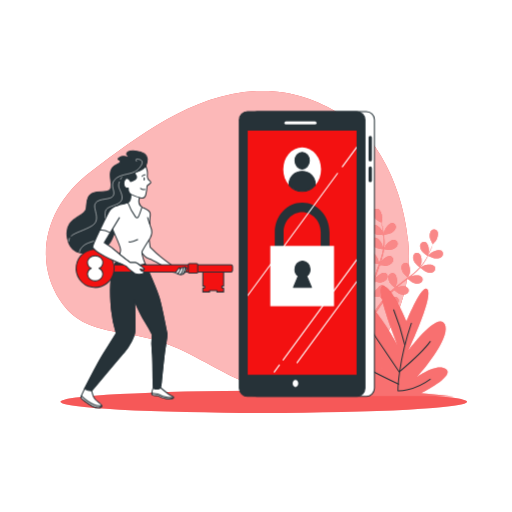
t = 0.00 s
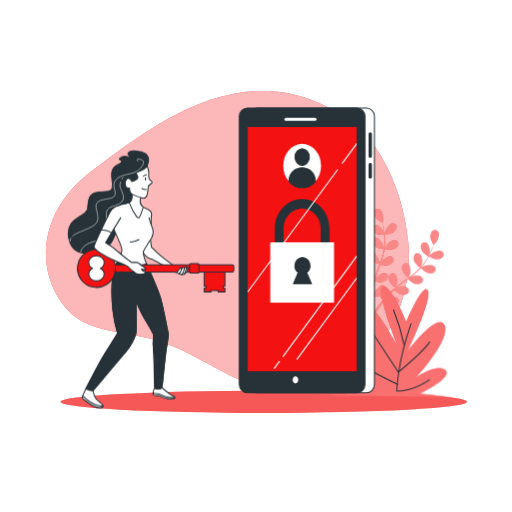
t = 0.26 s
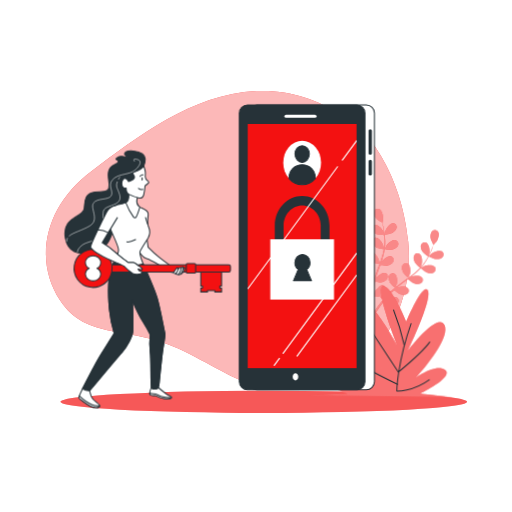
t = 0.49 s
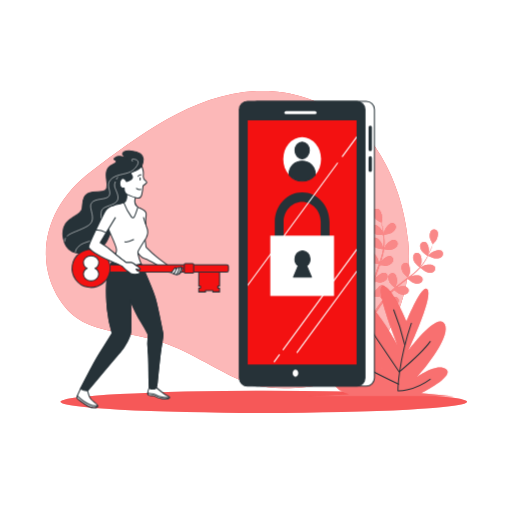
t = 0.75 s
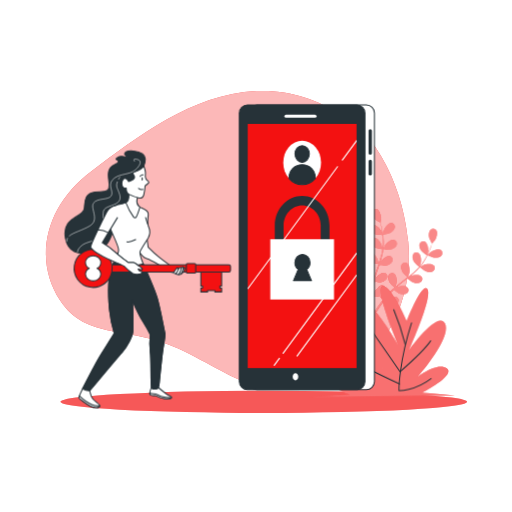
t = 1.01 s
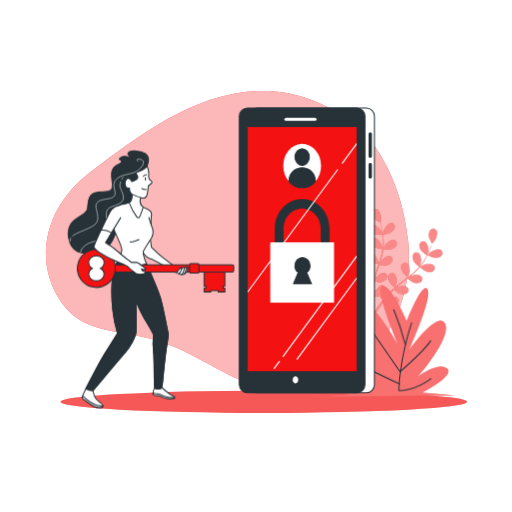
t = 1.24 s

The animated SVG that drew these frames (rendered in a browser with its animation timeline set to each time). Animation: 3 CSS @keyframes rules; one cycle of 1.50 s, repeats indefinitely.

<svg class="animated" id="freepik_stories-login" xmlns="http://www.w3.org/2000/svg" viewBox="0 0 500 500" version="1.1" xmlns:xlink="http://www.w3.org/1999/xlink" xmlns:svgjs="http://svgjs.com/svgjs"><style>svg#freepik_stories-login:not(.animated) .animable {opacity: 0;}svg#freepik_stories-login.animated #freepik--Plants--inject-61 {animation: 1.5s Infinite  linear wind;animation-delay: 0s;}svg#freepik_stories-login.animated #freepik--Device--inject-61 {animation: 1.5s Infinite  linear floating;animation-delay: 0s;}svg#freepik_stories-login.animated #freepik--Character--inject-61 {animation: 1.5s Infinite  linear shake;animation-delay: 0s;}            @keyframes wind {                0% {                    transform: rotate( 0deg );                }                25% {                    transform: rotate( 1deg );                }                75% {                    transform: rotate( -1deg );                }            }                    @keyframes floating {                0% {                    opacity: 1;                    transform: translateY(0px);                }                50% {                    transform: translateY(-10px);                }                100% {                    opacity: 1;                    transform: translateY(0px);                }            }                    @keyframes shake {                10%, 90% {                    transform: translate3d(-1px, 0, 0);                  }                  20%, 80% {                    transform: translate3d(2px, 0, 0);                  }                  30%, 50%, 70% {                    transform: translate3d(-4px, 0, 0);                  }                  40%, 60% {                    transform: translate3d(4px, 0, 0);                  }            }        </style><g id="freepik--background-simple--inject-61" class="animable" style="transform-origin: 222.08px 234.005px;"><path d="M356.39,130.86s-40.26-44.11-104-42S134.28,133.71,89.33,167.15s-57,85.38-30.87,125.93,67.77,23.48,120.78,49.8,63.08,41.27,122.13,34.87,104-71.86,97.3-141.59S356.39,130.86,356.39,130.86Z" style="fill: #F31111; transform-origin: 222.08px 234.005px;" id="elmxfs9xb45q" class="animable"></path><g id="el0kzkgqcasbw"><path d="M356.39,130.86s-40.26-44.11-104-42S134.28,133.71,89.33,167.15s-57,85.38-30.87,125.93,67.77,23.48,120.78,49.8,63.08,41.27,122.13,34.87,104-71.86,97.3-141.59S356.39,130.86,356.39,130.86Z" style="fill: rgb(255, 255, 255); opacity: 0.7; transform-origin: 222.08px 234.005px;" class="animable" id="eln08r7zi41m"></path></g></g><g id="freepik--Floor--inject-61" class="animable" style="transform-origin: 257.62px 392.44px;"><ellipse cx="257.62" cy="392.44" rx="198.52" ry="10.83" style="fill: #F31111; transform-origin: 257.62px 392.44px;" id="el3skgz31jr3e" class="animable"></ellipse><g id="eln1t7pg30dz8"><ellipse cx="257.62" cy="392.44" rx="198.52" ry="10.83" style="fill: rgb(255, 255, 255); opacity: 0.3; transform-origin: 257.62px 392.44px;" class="animable" id="elnndlkqf637g"></ellipse></g></g><g id="freepik--Plants--inject-61" class="animable" style="transform-origin: 371.97px 295.449px;"><path d="M374.94,229.2c-.06,0,.69-3.73.77-4,.86-2.66,4.1-7.3,7.23-7.29a3.71,3.71,0,0,1,3.57,4.21c-.23,2.21-2.21,4.08-4,5.17C380.41,228.6,374.94,229.2,374.94,229.2Z" style="fill: #F31111; transform-origin: 380.74px 223.555px;" id="elpvgnr9eenis" class="animable"></path><path d="M368.87,204.09c2.95,1.06,4.42,6.52,4.32,9.32,0,.24-.56,4-.61,4l-.06,0c.23.86.48,1.79.73,2.8.44,1.88.92,4,1.29,6.36a65.81,65.81,0,0,1,.84,7.65,48.31,48.31,0,0,1-.29,8.6.3.3,0,0,0,0,.1c.39-.83,1.54-3.13,1.65-3.3,1.54-2.34,5.88-6,8.91-5.12a3.71,3.71,0,0,1,2.32,5c-.8,2.06-3.2,3.35-5.21,3.92-2.27.65-7.33-.12-7.73-.18a64.94,64.94,0,0,1-1.86,8.56q-.7,2.46-1.52,4.92c.35-.71.68-1.34.73-1.43,1.54-2.34,5.88-6,8.91-5.13a3.7,3.7,0,0,1,2.32,5c-.8,2.07-3.2,3.35-5.21,3.93s-6.37,0-7.51-.15c-.21.62-.42,1.25-.64,1.87-1,3-2.08,6-3,8.94-.33,1-.62,2.08-.91,3.12.32-.63.59-1.16.64-1.23,1.53-2.34,5.88-6,8.9-5.13a3.72,3.72,0,0,1,2.33,5c-.8,2.06-3.21,3.35-5.22,3.92s-5.94.07-7.3-.12c-.27,1.08-.53,2.15-.74,3.2-.13.72-.3,1.41-.39,2.14s-.2,1.44-.3,2.14c-.14,1.37-.3,2.79-.4,4.13-.08.93-.14,1.82-.2,2.71.31-1,1-3.06,1.05-3.23a14.5,14.5,0,0,1,4.8-5.46,3.85,3.85,0,0,1,.41-.71,3.71,3.71,0,0,1,5.45-.86c2.38,2,1.78,7.68.69,10.26-.06.15-.95,1.72-1.52,2.7.43-.52.83-1,1.28-1.58.87-1.06,1.77-2.1,2.73-3.22l1.47-1.59c.48-.55,1.06-1.06,1.59-1.59,1.25-1.21,2.58-2.38,3.95-3.53-.94-.76-4.21-3.53-5.15-5.41s-1.61-4.51-.63-6.49a3.71,3.71,0,0,1,5.27-1.67c2.65,1.66,2.92,7.31,2.23,10,0,.17-.76,2.06-1.17,3.09.83-.68,1.65-1.37,2.51-2,2.48-1.92,5.05-3.78,7.6-5.65l2.33-1.73c-.33-.27-4.29-3.47-5.35-5.57-.93-1.87-1.61-4.51-.63-6.5a3.72,3.72,0,0,1,5.27-1.67c2.65,1.67,2.92,7.32,2.23,10-.05.21-1.08,2.93-1.38,3.61,1.71-1.28,3.4-2.56,5-3.89a64.73,64.73,0,0,0,6.2-5.78c-.15-.12-4.3-3.44-5.38-5.6-.94-1.87-1.61-4.51-.63-6.49a3.7,3.7,0,0,1,5.26-1.67c2.66,1.66,2.93,7.31,2.24,10-.05.17-.83,2.25-1.23,3.23l.16.09a47.88,47.88,0,0,0,5.09-6.84c.83-1.32,1.56-2.63,2.24-3.93-.84-.54-4.63-3-5.82-4.88s-2.09-4.3-1.34-6.38a3.71,3.71,0,0,1,5-2.24c2.83,1.36,3.71,6.95,3.32,9.72,0,.15-.4,1.66-.69,2.76.29-.59.61-1.19.88-1.76,1-2.14,1.85-4.16,2.55-6,.4-1,.73-2,1-2.83-.55-1-2.69-4.85-2.9-7s.13-4.79,1.76-6.29a3.71,3.71,0,0,1,5.51.35c1.88,2.51.09,7.87-1.53,10.16-.14.19-2.69,3-2.72,3l0-.06c-.28.85-.58,1.76-.94,2.74-.66,1.81-1.44,3.86-2.42,6a66.87,66.87,0,0,1-3.53,6.84,48.53,48.53,0,0,1-5,7l-.07.08c.78-.49,3-1.76,3.19-1.84,2.58-1.1,8.2-1.73,10.26.64a3.72,3.72,0,0,1-.82,5.46c-1.81,1.28-4.53,1-6.52.39-2.25-.71-6-4.14-6.35-4.41a64.86,64.86,0,0,1-6.27,6.11c-1.3,1.12-2.63,2.2-4,3.26.69-.39,1.31-.74,1.4-.78,2.57-1.1,8.19-1.73,10.25.64a3.71,3.71,0,0,1-.82,5.46c-1.8,1.28-4.52,1-6.51.39s-5.32-3.49-6.18-4.26l-1.57,1.21c-2.52,1.93-5,3.84-7.45,5.79-.85.69-1.66,1.4-2.48,2.1.62-.35,1.13-.64,1.22-.67,2.57-1.11,8.19-1.73,10.25.63a3.7,3.7,0,0,1-.82,5.46c-1.81,1.28-4.52,1-6.51.4s-5-3.22-6-4.13c-.81.75-1.63,1.49-2.38,2.26-.51.53-1,1-1.5,1.57s-1,1.08-1.44,1.62c-.87,1.06-1.78,2.16-2.61,3.22-.58.73-1.12,1.44-1.66,2.15.83-.69,2.51-2,2.66-2.11,2.37-1.48,7.83-2.95,10.23-.93a3.72,3.72,0,0,1,0,5.53c-1.59,1.53-4.31,1.7-6.37,1.38-2.28-.36-6.4-3-6.91-3.38-.9,1.18-1.76,2.34-2.56,3.45-2.77,3.83-4.93,7.12-6.41,9.45l-.15.23-1.92-.93c.1-.15.2-.29.3-.45,1.55-2.32,3.81-5.6,6.69-9.41.91-1.2,1.9-2.47,2.93-3.77a40,40,0,0,1-3-3.68c-2.21.86-6.8.9-7.39.9-.09,1.48-.17,2.92-.23,4.28-.2,4.73-.18,8.67-.13,11.42v.33l-2.11-1c0-2.73.11-6.44.39-10.81.09-1.51.22-3.12.37-4.76-.59-.15-5.36-1.38-7.16-2.82-1.63-1.3-3.35-3.42-3.29-5.63a3.7,3.7,0,0,1,4.08-3.72c3.11.4,5.71,5.42,6.23,8.17,0,.16.16,2,.22,3.1.07-.68.12-1.33.19-2,.14-1.37.32-2.74.51-4.21.11-.7.23-1.41.34-2.13s.3-1.46.45-2.2c.38-1.7.84-3.41,1.35-5.12-1.2-.13-5.45-.63-7.28-1.67s-3.83-2.88-4.1-5.07a3.7,3.7,0,0,1,3.47-4.3c3.13-.08,6.47,4.49,7.39,7.13.06.17.51,2.14.73,3.23.32-1,.62-2.06,1-3.08,1-3,2.13-5.94,3.23-8.91.34-.91.66-1.82,1-2.72-.43,0-5.5-.53-7.54-1.7-1.81-1-3.83-2.88-4.11-5.07a3.72,3.72,0,0,1,3.47-4.3c3.14-.08,6.48,4.49,7.4,7.13.07.2.71,3,.84,3.77.72-2,1.43-4,2-6a64.85,64.85,0,0,0,2-8.24c-.2,0-5.5-.5-7.58-1.7-1.82-1-3.84-2.88-4.11-5.07a3.72,3.72,0,0,1,3.47-4.3c3.13-.07,6.47,4.49,7.39,7.13.06.18.55,2.34.76,3.37h.18a47.86,47.86,0,0,0,.48-8.51c0-1.57-.15-3.06-.3-4.52-1,0-5.54,0-7.54-.86s-4.13-2.44-4.65-4.59a3.71,3.71,0,0,1,3-4.65c3.11-.42,6.93,3.75,8.14,6.28.06.14.58,1.61.93,2.68-.07-.65-.14-1.33-.23-1.95-.31-2.35-.75-4.49-1.15-6.37-.24-1.07-.47-2-.7-2.93-1-.5-4.92-2.56-6.27-4.23s-2.53-4.06-2-6.21A3.71,3.71,0,0,1,368.87,204.09Z" style="fill: #F31111; transform-origin: 389.517px 255.664px;" id="ele5ulcliiq0w" class="animable"></path><path d="M425.55,252.42c-2.45-.1-7.35-2.61-7.35-2.62s2.63-2.72,2.82-2.87c2.19-1.75,7.45-3.83,10.06-2.1a3.72,3.72,0,0,1,.65,5.49C430.33,252,427.64,252.5,425.55,252.42Z" style="fill: #F31111; transform-origin: 425.426px 248.304px;" id="el9ax6vmkws2d" class="animable"></path><g id="elvdogogyx3c8"><g style="opacity: 0.5; transform-origin: 391.986px 255.664px;" class="animable" id="elxjlkreq5bfi"><path d="M374.94,229.2c-.06,0,.69-3.73.77-4,.86-2.66,4.1-7.3,7.23-7.29a3.71,3.71,0,0,1,3.57,4.21c-.23,2.21-2.21,4.08-4,5.17C380.41,228.6,374.94,229.2,374.94,229.2Z" style="fill: rgb(255, 255, 255); transform-origin: 380.74px 223.555px;" id="ele1i63y5q9zq" class="animable"></path><path d="M368.87,204.09c2.95,1.06,4.42,6.52,4.32,9.32,0,.24-.56,4-.61,4l-.06,0c.23.86.48,1.79.73,2.8.44,1.88.92,4,1.29,6.36a65.81,65.81,0,0,1,.84,7.65,48.31,48.31,0,0,1-.29,8.6.3.3,0,0,0,0,.1c.39-.83,1.54-3.13,1.65-3.3,1.54-2.34,5.88-6,8.91-5.12a3.71,3.71,0,0,1,2.32,5c-.8,2.06-3.2,3.35-5.21,3.92-2.27.65-7.33-.12-7.73-.18a64.94,64.94,0,0,1-1.86,8.56q-.7,2.46-1.52,4.92c.35-.71.68-1.34.73-1.43,1.54-2.34,5.88-6,8.91-5.13a3.7,3.7,0,0,1,2.32,5c-.8,2.07-3.2,3.35-5.21,3.93s-6.37,0-7.51-.15c-.21.62-.42,1.25-.64,1.87-1,3-2.08,6-3,8.94-.33,1-.62,2.08-.91,3.12.32-.63.59-1.16.64-1.23,1.53-2.34,5.88-6,8.9-5.13a3.72,3.72,0,0,1,2.33,5c-.8,2.06-3.21,3.35-5.22,3.92s-5.94.07-7.3-.12c-.27,1.08-.53,2.15-.74,3.2-.13.72-.3,1.41-.39,2.14s-.2,1.44-.3,2.14c-.14,1.37-.3,2.79-.4,4.13-.08.93-.14,1.82-.2,2.71.31-1,1-3.06,1.05-3.23a14.5,14.5,0,0,1,4.8-5.46,3.85,3.85,0,0,1,.41-.71,3.71,3.71,0,0,1,5.45-.86c2.38,2,1.78,7.68.69,10.26-.06.15-.95,1.72-1.52,2.7.43-.52.83-1,1.28-1.58.87-1.06,1.77-2.1,2.73-3.22l1.47-1.59c.48-.55,1.06-1.06,1.59-1.59,1.25-1.21,2.58-2.38,3.95-3.53-.94-.76-4.21-3.53-5.15-5.41s-1.61-4.51-.63-6.49a3.71,3.71,0,0,1,5.27-1.67c2.65,1.66,2.92,7.31,2.23,10,0,.17-.76,2.06-1.17,3.09.83-.68,1.65-1.37,2.51-2,2.48-1.92,5.05-3.78,7.6-5.65l2.33-1.73c-.33-.27-4.29-3.47-5.35-5.57-.93-1.87-1.61-4.51-.63-6.5a3.72,3.72,0,0,1,5.27-1.67c2.65,1.67,2.92,7.32,2.23,10-.05.21-1.08,2.93-1.38,3.61,1.71-1.28,3.4-2.56,5-3.89a64.73,64.73,0,0,0,6.2-5.78c-.15-.12-4.3-3.44-5.38-5.6-.94-1.87-1.61-4.51-.63-6.49a3.7,3.7,0,0,1,5.26-1.67c2.66,1.66,2.93,7.31,2.24,10-.05.17-.83,2.25-1.23,3.23l.16.09a47.88,47.88,0,0,0,5.09-6.84c.83-1.32,1.56-2.63,2.24-3.93-.84-.54-4.63-3-5.82-4.88s-2.09-4.3-1.34-6.38a3.71,3.71,0,0,1,5-2.24c2.83,1.36,3.71,6.95,3.32,9.72,0,.15-.4,1.66-.69,2.76.29-.59.61-1.19.88-1.76,1-2.14,1.85-4.16,2.55-6,.4-1,.73-2,1-2.83-.55-1-2.69-4.85-2.9-7s.13-4.79,1.76-6.29a3.71,3.71,0,0,1,5.51.35c1.88,2.51.09,7.87-1.53,10.16-.14.19-2.69,3-2.72,3l0-.06c-.28.85-.58,1.76-.94,2.74-.66,1.81-1.44,3.86-2.42,6a66.87,66.87,0,0,1-3.53,6.84,48.53,48.53,0,0,1-5,7l-.07.08c.78-.49,3-1.76,3.19-1.84,2.58-1.1,8.2-1.73,10.26.64a3.72,3.72,0,0,1-.82,5.46c-1.81,1.28-4.53,1-6.52.39-2.25-.71-6-4.14-6.35-4.41a64.86,64.86,0,0,1-6.27,6.11c-1.3,1.12-2.63,2.2-4,3.26.69-.39,1.31-.74,1.4-.78,2.57-1.1,8.19-1.73,10.25.64a3.71,3.71,0,0,1-.82,5.46c-1.8,1.28-4.52,1-6.51.39s-5.32-3.49-6.18-4.26l-1.57,1.21c-2.52,1.93-5,3.84-7.45,5.79-.85.69-1.66,1.4-2.48,2.1.62-.35,1.13-.64,1.22-.67,2.57-1.11,8.19-1.73,10.25.63a3.7,3.7,0,0,1-.82,5.46c-1.81,1.28-4.52,1-6.51.4s-5-3.22-6-4.13c-.81.75-1.63,1.49-2.38,2.26-.51.53-1,1-1.5,1.57s-1,1.08-1.44,1.62c-.87,1.06-1.78,2.16-2.61,3.22-.58.73-1.12,1.44-1.66,2.15.83-.69,2.51-2,2.66-2.11,2.37-1.48,7.83-2.95,10.23-.93a3.72,3.72,0,0,1,0,5.53c-1.59,1.53-4.31,1.7-6.37,1.38-2.28-.36-6.4-3-6.91-3.38-.9,1.18-1.76,2.34-2.56,3.45-2.77,3.83-4.93,7.12-6.41,9.45l-.15.23-1.92-.93c.1-.15.2-.29.3-.45,1.55-2.32,3.81-5.6,6.69-9.41.91-1.2,1.9-2.47,2.93-3.77a40,40,0,0,1-3-3.68c-2.21.86-6.8.9-7.39.9-.09,1.48-.17,2.92-.23,4.28-.2,4.73-.18,8.67-.13,11.42v.33l-2.11-1c0-2.73.11-6.44.39-10.81.09-1.51.22-3.12.37-4.76-.59-.15-5.36-1.38-7.16-2.82-1.63-1.3-3.35-3.42-3.29-5.63a3.7,3.7,0,0,1,4.08-3.72c3.11.4,5.71,5.42,6.23,8.17,0,.16.16,2,.22,3.1.07-.68.12-1.33.19-2,.14-1.37.32-2.74.51-4.21.11-.7.23-1.41.34-2.13s.3-1.46.45-2.2c.38-1.7.84-3.41,1.35-5.12-1.2-.13-5.45-.63-7.28-1.67s-3.83-2.88-4.1-5.07a3.7,3.7,0,0,1,3.47-4.3c3.13-.08,6.47,4.49,7.39,7.13.06.17.51,2.14.73,3.23.32-1,.62-2.06,1-3.08,1-3,2.13-5.94,3.23-8.91.34-.91.66-1.82,1-2.72-.43,0-5.5-.53-7.54-1.7-1.81-1-3.83-2.88-4.11-5.07a3.72,3.72,0,0,1,3.47-4.3c3.14-.08,6.48,4.49,7.4,7.13.07.2.71,3,.84,3.77.72-2,1.43-4,2-6a64.85,64.85,0,0,0,2-8.24c-.2,0-5.5-.5-7.58-1.7-1.82-1-3.84-2.88-4.11-5.07a3.72,3.72,0,0,1,3.47-4.3c3.13-.07,6.47,4.49,7.39,7.13.06.18.55,2.34.76,3.37h.18a47.86,47.86,0,0,0,.48-8.51c0-1.57-.15-3.06-.3-4.52-1,0-5.54,0-7.54-.86s-4.13-2.44-4.65-4.59a3.71,3.71,0,0,1,3-4.65c3.11-.42,6.93,3.75,8.14,6.28.06.14.58,1.61.93,2.68-.07-.65-.14-1.33-.23-1.95-.31-2.35-.75-4.49-1.15-6.37-.24-1.07-.47-2-.7-2.93-1-.5-4.92-2.56-6.27-4.23s-2.53-4.06-2-6.21A3.71,3.71,0,0,1,368.87,204.09Z" style="fill: rgb(255, 255, 255); transform-origin: 389.517px 255.664px;" id="el735qa9439bf" class="animable"></path><path d="M425.55,252.42c-2.45-.1-7.35-2.61-7.35-2.62s2.63-2.72,2.82-2.87c2.19-1.75,7.45-3.83,10.06-2.1a3.72,3.72,0,0,1,.65,5.49C430.33,252,427.64,252.5,425.55,252.42Z" style="fill: rgb(255, 255, 255); transform-origin: 425.426px 248.304px;" id="elnfbcho5csa" class="animable"></path></g></g><path d="M396.94,313.78s-14.87-35.85-23.19-34.29S388,336.63,388,336.63s-26.16-49.35-44-49.35,6.54,54.55,29.13,72.73c0,0-35.67-38.44-56.48-30.13s41.62,47.27,41.62,47.27-36.27-11.43-32.11-2.6,15.46,10.39,15.46,10.39l-41,2.08H443.32l-32.11-3.12s33.3-16.62,24.38-23.37-28.54,7.79-28.54,7.79,33.89-37.4,27.35-51.43-35.68,25.46-35.68,25.46,23.79-50.39,19-59.22S396.94,313.78,396.94,313.78Z" style="fill: #F31111; transform-origin: 371.97px 333.23px;" id="el7fb6uzx9p9s" class="animable"></path><g id="el5chrwx7jzhq"><path d="M396.94,313.78s-14.87-35.85-23.19-34.29S388,336.63,388,336.63s-26.16-49.35-44-49.35,6.54,54.55,29.13,72.73c0,0-35.67-38.44-56.48-30.13s41.62,47.27,41.62,47.27-36.27-11.43-32.11-2.6,15.46,10.39,15.46,10.39l-41,2.08H443.32l-32.11-3.12s33.3-16.62,24.38-23.37-28.54,7.79-28.54,7.79,33.89-37.4,27.35-51.43-35.68,25.46-35.68,25.46,23.79-50.39,19-59.22S396.94,313.78,396.94,313.78Z" style="fill: rgb(255, 255, 255); opacity: 0.4; transform-origin: 371.97px 333.23px;" class="animable" id="el5w88phlrcq"></path></g><path d="M401.7,315.66c-13.09,38.65-13.09,66-13.09,66s15.46.59,31.52-11.3" style="fill: none; stroke: rgb(38, 50, 56); stroke-linecap: round; stroke-linejoin: round; transform-origin: 404.37px 348.662px;" id="elq21wpnolk" class="animable"></path><path d="M395.16,336.48a232.51,232.51,0,0,0-10.71-33.9" style="fill: none; stroke: rgb(38, 50, 56); stroke-linecap: round; stroke-linejoin: round; transform-origin: 389.805px 319.53px;" id="el5jifdjbq3bj" class="animable"></path><path d="M356.51,313.88l33.29,49.35s22.6-19,30.33-29.73" style="fill: none; stroke: rgb(38, 50, 56); stroke-linecap: round; stroke-linejoin: round; transform-origin: 388.32px 338.555px;" id="elth515rx9scg" class="animable"></path><path d="M389.21,375.13S354.13,358.48,339.86,349" style="fill: none; stroke: rgb(38, 50, 56); stroke-linecap: round; stroke-linejoin: round; transform-origin: 364.535px 362.065px;" id="eliwaqwdx58a" class="animable"></path></g><g id="freepik--Device--inject-61" class="animable" style="transform-origin: 299.675px 248.01px;"><rect x="242.96" y="109" width="122.68" height="278.02" rx="7.92" style="fill: rgb(255, 255, 255); stroke: rgb(38, 50, 56); stroke-linecap: round; stroke-linejoin: round; transform-origin: 304.3px 248.01px;" id="elfquk80xrbj" class="animable"></rect><path d="M361.54,157.67a1.63,1.63,0,0,1-1.63-1.63V134.19a1.64,1.64,0,0,1,3.27,0V156A1.64,1.64,0,0,1,361.54,157.67Z" style="fill: rgb(38, 50, 56); transform-origin: 361.545px 145.174px;" id="el15jzx37wwle" class="animable"></path><path d="M361.54,177.91a1.63,1.63,0,0,1-1.63-1.63V164.07a1.64,1.64,0,0,1,3.27,0v12.21A1.64,1.64,0,0,1,361.54,177.91Z" style="fill: rgb(38, 50, 56); transform-origin: 361.545px 170.234px;" id="eldwbty5dv0sr" class="animable"></path><rect x="233.71" y="109" width="122.68" height="278.02" rx="7.92" style="fill: rgb(38, 50, 56); stroke: rgb(38, 50, 56); stroke-linecap: round; stroke-linejoin: round; transform-origin: 295.05px 248.01px;" id="elto44u5ksi9b" class="animable"></rect><rect x="241.88" y="127.51" width="106.34" height="238.46" style="fill: #F31111; transform-origin: 295.05px 246.74px;" id="elp7til74x2kb" class="animable"></rect><line x1="279.26" y1="119.89" x2="307.57" y2="119.89" style="fill: none; stroke: rgb(255, 255, 255); stroke-linecap: round; stroke-linejoin: round; stroke-width: 3px; transform-origin: 293.415px 119.89px;" id="eljra1oko5ols" class="animable"></line><path d="M291.24,374.41c0,1.95-1.22,3.53-2.73,3.53s-2.72-1.58-2.72-3.53,1.22-3.54,2.72-3.54S291.24,372.45,291.24,374.41Z" style="fill: rgb(255, 255, 255); transform-origin: 288.515px 374.405px;" id="elofay0nlicoc" class="animable"></path><ellipse cx="295.05" cy="165.35" rx="18.44" ry="21.5" style="fill: rgb(255, 255, 255); transform-origin: 295.05px 165.35px;" id="el205gwj6cp9y" class="animable"></ellipse><ellipse cx="295.05" cy="156.91" rx="7" ry="8.17" style="fill: rgb(38, 50, 56); stroke: rgb(38, 50, 56); stroke-linecap: round; stroke-linejoin: round; transform-origin: 295.05px 156.91px;" id="ele6cocnzzkn" class="animable"></ellipse><path d="M295.05,167.25c-7,0-12.73,5.37-12.73,12a11.14,11.14,0,0,0,.17,1.84,16.54,16.54,0,0,0,25.12,0,12.34,12.34,0,0,0,.16-1.84C307.77,172.62,302.07,167.25,295.05,167.25Z" style="fill: rgb(38, 50, 56); stroke: rgb(38, 50, 56); stroke-linecap: round; stroke-linejoin: round; transform-origin: 295.045px 177.059px;" id="elkk2iz4pqgpj" class="animable"></path><path d="M317.47,259H272.63a4.48,4.48,0,0,1-4.3-4.65V226.67c0-15.95,12-28.93,26.72-28.93s26.71,13,26.71,28.93v27.66A4.48,4.48,0,0,1,317.47,259Zm-40.55-9.3h36.25v-23c0-10.82-8.13-19.63-18.12-19.63s-18.13,8.81-18.13,19.63Z" style="fill: rgb(38, 50, 56); transform-origin: 295.045px 228.37px;" id="elmh1v3gky6q" class="animable"></path><rect x="263.92" y="240.11" width="62.26" height="58.9" style="fill: rgb(255, 255, 255); transform-origin: 295.05px 269.56px;" id="el3f1u30yn21h" class="animable"></rect><path d="M304.12,280.66l-4.62-11.11a8.19,8.19,0,0,0,3.25-6.62c0-4.43-3.31-8-7.4-8s-7.39,3.58-7.39,8a8.18,8.18,0,0,0,3.24,6.62l-4.61,11.11Z" style="fill: rgb(38, 50, 56); stroke: rgb(38, 50, 56); stroke-linecap: round; stroke-linejoin: round; transform-origin: 295.355px 267.795px;" id="elww0ostqbkr" class="animable"></path><path d="M276.08,351.94a.57.57,0,0,0,.33.11.52.52,0,0,0,.43-.23l71.38-97.09v-1.84L276,351.18A.54.54,0,0,0,276.08,351.94Z" style="fill: rgb(255, 255, 255); transform-origin: 312.05px 302.47px;" id="eleho320q7n9q" class="animable"></path><path d="M333.86,162.49a.54.54,0,0,0,.12.76.55.55,0,0,0,.76-.12l13.48-18.33V143Z" style="fill: rgb(255, 255, 255); transform-origin: 340.987px 153.176px;" id="elcsp9zl573ob" class="animable"></path><path d="M241.88,289.46,330,169.63a.54.54,0,0,0-.88-.64l-87.2,118.63Z" style="fill: rgb(255, 255, 255); transform-origin: 285.992px 229.113px;" id="el35oztn4edze" class="animable"></path><path d="M267.8,363.76a.57.57,0,0,0,.44-.22l5-6.76a.54.54,0,0,0-.12-.76.55.55,0,0,0-.76.12l-5,6.75a.54.54,0,0,0,.11.76A.51.51,0,0,0,267.8,363.76Z" style="fill: rgb(255, 255, 255); transform-origin: 270.298px 359.839px;" id="ellfv07uhazf" class="animable"></path><path d="M348.22,274.17l-58.6,79.71a.54.54,0,0,0,.44.86.53.53,0,0,0,.44-.22L348.22,276Z" style="fill: rgb(255, 255, 255); transform-origin: 318.867px 314.455px;" id="elpvhpmt5wk5n" class="animable"></path></g><g id="freepik--Character--inject-61" class="animable" style="transform-origin: 146.198px 272.618px;"><path d="M142.41,162.14a15.89,15.89,0,0,0,1.4-7c0-4.47-5.41-7.06-11.77-7.77s-9.18,1.88-8.24,3.53a15.4,15.4,0,0,0,3.53,3.53s-6.36-3.53-10.6-.7,1.89,1.65.71,4.47-7.77,1.65-9.42,9.18,3.06,15.07-1.18,18.37-17-1.18-20.72,7.06,1.56,11.9-7.38,17.08-15.46,10.24-12.87,22.95S76.94,250,93.66,245.51s15.54-14.6,21-25,13.9-8.24,16.49-14.13-.71-12.95-.47-18.37,5.65-6.59,7.77-13S142.41,162.14,142.41,162.14Z" style="fill: rgb(38, 50, 56); stroke: rgb(38, 50, 56); stroke-linecap: round; stroke-linejoin: round; transform-origin: 104.557px 197.231px;" id="elm8e8p6tjfu" class="animable"></path><path d="M67.82,232.6a6.26,6.26,0,0,0-.65,2.85" style="fill: none; stroke: rgb(255, 255, 255); stroke-linecap: round; stroke-linejoin: round; stroke-width: 0.5px; transform-origin: 67.4948px 234.025px;" id="elprz1ywhx92f" class="animable"></path><path d="M133.37,157.47s-2.94-3.4,2.72-1.82c7.13,2-1.24,10.25-4.46,11.91-6.46,3.31-15,2.25-20,8.27-4.54,5.44,1.59,11.11-1.13,15.42s-13.61,1.81-17.23,7,6.57,16.33-3.86,22.45c-7.54,4.43-15.8,6.13-19.79,9.64" style="fill: none; stroke: rgb(255, 255, 255); stroke-linecap: round; stroke-linejoin: round; stroke-width: 0.5px; transform-origin: 104.254px 192.786px;" id="el93n910k9drn" class="animable"></path><path d="M116.46,177.59a8.17,8.17,0,0,0-.54,4.59c.9,3.85,6.12,11.11,1.36,15.19S104.35,201.22,103,206s1.36,17.91-3.17,24-13.38,5.67-18.14,9.75-4.08,6.35-4.08,6.35" style="fill: none; stroke: rgb(255, 255, 255); stroke-linecap: round; stroke-linejoin: round; stroke-width: 0.5px; transform-origin: 98.4162px 211.845px;" id="elp97uwmhls8l" class="animable"></path><path d="M118.86,173.11a19.93,19.93,0,0,0-1.14,1.81" style="fill: none; stroke: rgb(255, 255, 255); stroke-linecap: round; stroke-linejoin: round; stroke-width: 0.5px; transform-origin: 118.29px 174.015px;" id="elm9wk1v2grbm" class="animable"></path><path d="M145.46,232.24l1.15,9s6,6,10.41,9.71,15.71,11.56,15.71,11.56L167,264.14s-18.73-11.1-22.43-12-6.47-6.24-7.62-7.86S142.45,230.62,145.46,232.24Z" style="fill: rgb(255, 255, 255); stroke: rgb(38, 50, 56); stroke-linecap: round; stroke-linejoin: round; transform-origin: 154.774px 248.115px;" id="elf2vu7dhjxbb" class="animable"></path><path d="M156.9,378.67s5.66,4.78,8,6.38,5.07,2.32,4.64,3.19-1.6,1.74-7.11,1-7.1-2.61-8.12-2.9-3.48.44-5.36-.72,1.1-8.07,1.1-8.07A5.38,5.38,0,0,0,156.9,378.67Z" style="fill: rgb(255, 255, 255); stroke: rgb(38, 50, 56); stroke-linecap: round; stroke-linejoin: round; transform-origin: 158.956px 383.535px;" id="elh2iq65tugl" class="animable"></path><path d="M169.52,388.24a.74.74,0,0,0,0-.14,25.77,25.77,0,0,1-9.46-.89c-3.56-.84-4.61-2.73-8-2.73a11.62,11.62,0,0,1-3.91-.64,2.06,2.06,0,0,0,.71,1.79c1.88,1.16,4.35.43,5.36.72s2.61,2.18,8.12,2.9S169.08,389.11,169.52,388.24Z" style="fill: rgb(255, 255, 255); stroke: rgb(38, 50, 56); stroke-linecap: round; stroke-linejoin: round; transform-origin: 158.831px 386.679px;" id="elz4shkcsd68h" class="animable"></path><path d="M127.27,185.4s1.09,7.34-.31,10.3-5.78,3.28-9.52,3.91-12.33,3.9-11.4,12.33,11.71,26.69,11.71,31.84-3.28,7.8-6.87,17.79-3.12,28.57-2,40.59a126.9,126.9,0,0,0,4.68,23.41s-9,14.52-13,20.76-18,33.41-18,33.41,0,.93,2.18,1.56a13.68,13.68,0,0,0,4.69.31s26.84-32.31,31.84-37.77,9.68-15,10.3-19.36-.15-31.06-.15-31.06,5.61,13.42,10,20.29a144.23,144.23,0,0,1,7.32,13,78.58,78.58,0,0,0,0,17c1.09,7.8.17,32.86,1.26,34.89s5.32,1.18,6.26.25,1.38-7,1.38-7,1.87-19,3-27.94,3-16.55,2.35-18.58-4.53-23.73-7.5-34-12-29.5-14-34.49-3.13-9.53-2.81-11.09,6.4-10.92,8-13.42a12.34,12.34,0,0,0,.31-11.08c-1.87-4.06,0-9.53-.31-12.8s-5.15-4.69-7.65-5.93-3.44-4.06-3.44-6.4A18,18,0,0,1,137,190.4S129.3,185.4,127.27,185.4Z" style="fill: rgb(255, 255, 255); stroke: rgb(38, 50, 56); stroke-linecap: round; stroke-linejoin: round; transform-origin: 122.842px 283.544px;" id="elq5jnq9bhdes" class="animable"></path><path d="M146.19,218.79a51.51,51.51,0,0,1-2.05-6.41" style="fill: none; stroke: rgb(38, 50, 56); stroke-linecap: round; stroke-linejoin: round; transform-origin: 145.165px 215.585px;" id="elm6xy7losmdl" class="animable"></path><path d="M125.92,236.17s2.82.62,8.47-2.2" style="fill: none; stroke: rgb(38, 50, 56); stroke-linecap: round; stroke-linejoin: round; transform-origin: 130.155px 235.099px;" id="elbovlwhg448p" class="animable"></path><path d="M155.52,291.23c-2.83-9.84-11.22-27.81-13.73-33.74-12,4.5-23.22.66-28.49-1.82-.76,1.66-1.58,3.58-2.42,5.9-3.59,10-3.12,28.57-2,40.59a126.9,126.9,0,0,0,4.68,23.41s-9,14.52-13,20.76-18,33.41-18,33.41,0,.93,2.18,1.56a13.68,13.68,0,0,0,4.69.31s26.84-32.31,31.84-37.77,9.68-15,10.3-19.36-.15-31.06-.15-31.06,5.61,13.42,10,20.29a144.23,144.23,0,0,1,7.32,13,78.58,78.58,0,0,0,0,17c1.09,7.8.17,32.86,1.26,34.89s5.32,1.18,6.26.25,1.38-7,1.38-7,1.87-19,3-27.94,3-16.55,2.35-18.58S158.49,301.53,155.52,291.23Z" style="fill: rgb(38, 50, 56); stroke: rgb(38, 50, 56); stroke-linecap: round; stroke-linejoin: round; transform-origin: 122.842px 318.679px;" id="elw5oqggicki" class="animable"></path><polygon points="216.66 281.32 216.66 279.28 218.37 279.28 218.37 263.26 216.66 263.26 199.78 263.26 198.07 263.26 198.07 279.28 199.78 279.28 199.78 281.32 198.06 281.32 198.06 285.04 204.65 285.04 204.65 283.79 211.79 283.79 211.79 285.04 218.38 285.04 218.38 281.32 216.66 281.32" style="fill: #F31111; stroke: rgb(38, 50, 56); stroke-linecap: round; stroke-linejoin: round; transform-origin: 208.22px 274.15px;" id="elsl38y4hrbn" class="animable"></polygon><path d="M107.56,258.47H225.32a1.78,1.78,0,0,1,1.78,1.78v3.58a1.78,1.78,0,0,1-1.78,1.78H107.56a0,0,0,0,1,0,0v-7.15A0,0,0,0,1,107.56,258.47Z" style="fill: #F31111; stroke: rgb(38, 50, 56); stroke-linecap: round; stroke-linejoin: round; transform-origin: 167.33px 262.035px;" id="elte96oi8ie2i" class="animable"></path><rect x="183.92" y="257.4" width="9.15" height="9.29" rx="0.99" style="fill: #F31111; stroke: rgb(38, 50, 56); stroke-linecap: round; stroke-linejoin: round; transform-origin: 188.495px 262.045px;" id="elo7ix2qmwkm" class="animable"></rect><g id="el9jrjjg4vtk6"><circle cx="92.9" cy="262.04" r="18.59" style="fill: #F31111; stroke: rgb(38, 50, 56); stroke-linecap: round; stroke-linejoin: round; transform-origin: 92.9px 262.04px; transform: rotate(-80.7deg);" class="animable" id="el1zy0bjvc8p4"></circle></g><path d="M96.72,262a6.5,6.5,0,0,0,3.69-5.68c0-3.65-3.36-6.61-7.51-6.61s-7.51,3-7.51,6.61A6.48,6.48,0,0,0,89.08,262a6.51,6.51,0,0,0-3.69,5.69c0,3.65,3.36,6.61,7.51,6.61s7.51-3,7.51-6.61A6.53,6.53,0,0,0,96.72,262Z" style="fill: rgb(255, 255, 255); stroke: rgb(38, 50, 56); stroke-linecap: round; stroke-linejoin: round; transform-origin: 92.9px 262.005px;" id="elln6oum3jxk" class="animable"></path><path d="M169.06,265.77s5.82,2.46,7.62,2.46,3.88-1.81,4.91-4,1-3.23.39-2.71l-1.29,1s1-2.19-.13-1.93a3.16,3.16,0,0,0-1.81,1.55s-.13-1.94-1.16-1a11.84,11.84,0,0,0-1.81,2.07s-.13-2.45-.78-1.81-3.09,4.13-3.09,4.13Z" style="fill: rgb(255, 255, 255); stroke: rgb(38, 50, 56); stroke-linecap: round; stroke-linejoin: round; transform-origin: 175.734px 264.399px;" id="ellgw8td2r24a" class="animable"></path><path d="M175.78,263.19s-.39,3.1-2.32,3.62" style="fill: rgb(255, 255, 255); stroke: rgb(38, 50, 56); stroke-linecap: round; stroke-linejoin: round; transform-origin: 174.62px 265px;" id="el9i1qmtm22xr" class="animable"></path><path d="M178.75,262.16s-1,4.9-2.58,5.68" style="fill: rgb(255, 255, 255); stroke: rgb(38, 50, 56); stroke-linecap: round; stroke-linejoin: round; transform-origin: 177.46px 265px;" id="eloavycawg56" class="animable"></path><path d="M180.69,262.54a27.87,27.87,0,0,1-2.07,5.17" style="fill: rgb(255, 255, 255); stroke: rgb(38, 50, 56); stroke-linecap: round; stroke-linejoin: round; transform-origin: 179.655px 265.125px;" id="el0gscbmga1ntt" class="animable"></path><path d="M138.66,202.22a7.1,7.1,0,0,1-3.12-6.2A18,18,0,0,1,137,190.4s-7.65-5-9.68-5c0,0,1.09,7.34-.31,10.3a4.7,4.7,0,0,1-2.13,2.12,59.62,59.62,0,0,0,7.45,14C135.14,215.35,136.51,207.91,138.66,202.22Z" style="fill: rgb(255, 255, 255); stroke: rgb(38, 50, 56); stroke-linecap: round; stroke-linejoin: round; transform-origin: 131.77px 199.067px;" id="eluhoazv0reh" class="animable"></path><path d="M115.05,200.62a12.49,12.49,0,0,0-9,6.59c-3.08,5.94-16.54,32.9-15.39,34.51,6.54,9.2,30.33,15.82,32.75,18.24a55,55,0,0,0,7.93,6.85c2.42,1.54,7.25.88,8.13.44s1.54-2.42,0-2.42a2.57,2.57,0,0,1-2.54-2c-.22-.88,2.42.88,3.74.22s-2.95-3.07-4.27-4.17-2.42-2.63-4.18-2.63-5.07,0-5.07,0-8.1-5.87-13-10.24a74.37,74.37,0,0,0-12.41-9.06l14.85-24.43" style="fill: rgb(255, 255, 255); stroke: rgb(38, 50, 56); stroke-linecap: round; stroke-linejoin: round; transform-origin: 115.755px 234.197px;" id="eljb3ubl879r" class="animable"></path><path d="M136.39,258.89c-1.32-1.1-2.42-2.63-4.18-2.63s-5.07,0-5.07,0-8.1-5.87-13-10.24a74.37,74.37,0,0,0-12.41-9.06l5.94-9.78a19.87,19.87,0,0,0-10.06-2.87c-4,8.34-7.59,16.58-7,17.45,6.54,9.2,30.33,15.82,32.75,18.24a55,55,0,0,0,7.93,6.85c2.42,1.54,7.25.88,8.13.44s1.54-2.42,0-2.42a2.57,2.57,0,0,1-2.54-2c-.22-.88,2.42.88,3.74.22S137.71,260,136.39,258.89Z" style="fill: rgb(255, 255, 255); stroke: rgb(38, 50, 56); stroke-linecap: round; stroke-linejoin: round; transform-origin: 115.709px 246.062px;" id="elo07gfk9s82" class="animable"></path><path d="M144.44,174.63c-.78-1.56-.78-2.81-.47-5s-1.56-7.5-1.56-7.5l0,0c-1.91,3.3-7.43,5.26-9.87,6-2.69.82,1.24,2.68.82,5.17s-5.79,3.93-5.79,3.93S126,174,123.82,174s-3.73,5-2.49,7.65a3.54,3.54,0,0,0,3.91,2.05s-.15,4.69,2.81,6.09a55,55,0,0,0,9.84,3.59c1.87.31,3.74-.62,4.52-3.43a64.2,64.2,0,0,0,1.25-8.59,20.09,20.09,0,0,0,3.59-3C148,177.28,145.22,176.19,144.44,174.63Z" style="fill: rgb(255, 255, 255); stroke: rgb(38, 50, 56); stroke-linecap: round; stroke-linejoin: round; transform-origin: 134.133px 177.783px;" id="elcrh2bjwrt4u" class="animable"></path><path d="M141.4,174.7c0,.86-.28,1.55-.62,1.55s-.62-.69-.62-1.55.28-1.55.62-1.55S141.4,173.84,141.4,174.7Z" style="fill: rgb(38, 50, 56); transform-origin: 140.78px 174.7px;" id="elyj983vetvln" class="animable"></path><path d="M138.71,172.12s1.66-1.87,2.9-1.45" style="fill: none; stroke: rgb(38, 50, 56); stroke-linecap: round; stroke-linejoin: round; transform-origin: 140.16px 171.364px;" id="eljhb65kj7k8" class="animable"></path><path d="M141.61,184.94a4.5,4.5,0,0,1-4.35-1" style="fill: none; stroke: rgb(38, 50, 56); stroke-linecap: round; stroke-linejoin: round; transform-origin: 139.435px 184.536px;" id="ela1slaefpm4h" class="animable"></path><path d="M82.63,379.74s-3.73,7.48-3.59,8.5,7.54,6.38,11,8.26,9.72,2.18,9.28-.43-6.38-4.35-7.83-8.27a63.38,63.38,0,0,1-2-6.19A12.82,12.82,0,0,1,82.63,379.74Z" style="fill: rgb(255, 255, 255); stroke: rgb(38, 50, 56); stroke-linecap: round; stroke-linejoin: round; transform-origin: 89.1891px 388.855px;" id="eldvpidia0rdm" class="animable"></path><path d="M99.34,396.11A14.61,14.61,0,0,1,91.51,395c-5.37-2.33-10.57-7.09-12-8.44a5.36,5.36,0,0,0-.48,1.71c.15,1,7.54,6.38,11,8.26S99.7,398.67,99.34,396.11Z" style="fill: rgb(255, 255, 255); stroke: rgb(38, 50, 56); stroke-linecap: round; stroke-linejoin: round; transform-origin: 89.1925px 392.273px;" id="elaw4u2q2rbkr" class="animable"></path></g><defs>     <filter id="active" height="200%">         <feMorphology in="SourceAlpha" result="DILATED" operator="dilate" radius="2"></feMorphology>                <feFlood flood-color="#32DFEC" flood-opacity="1" result="PINK"></feFlood>        <feComposite in="PINK" in2="DILATED" operator="in" result="OUTLINE"></feComposite>        <feMerge>            <feMergeNode in="OUTLINE"></feMergeNode>            <feMergeNode in="SourceGraphic"></feMergeNode>        </feMerge>    </filter>    <filter id="hover" height="200%">        <feMorphology in="SourceAlpha" result="DILATED" operator="dilate" radius="2"></feMorphology>                <feFlood flood-color="#ff0000" flood-opacity="0.5" result="PINK"></feFlood>        <feComposite in="PINK" in2="DILATED" operator="in" result="OUTLINE"></feComposite>        <feMerge>            <feMergeNode in="OUTLINE"></feMergeNode>            <feMergeNode in="SourceGraphic"></feMergeNode>        </feMerge>            <feColorMatrix type="matrix" values="0   0   0   0   0                0   1   0   0   0                0   0   0   0   0                0   0   0   1   0 "></feColorMatrix>    </filter></defs></svg>